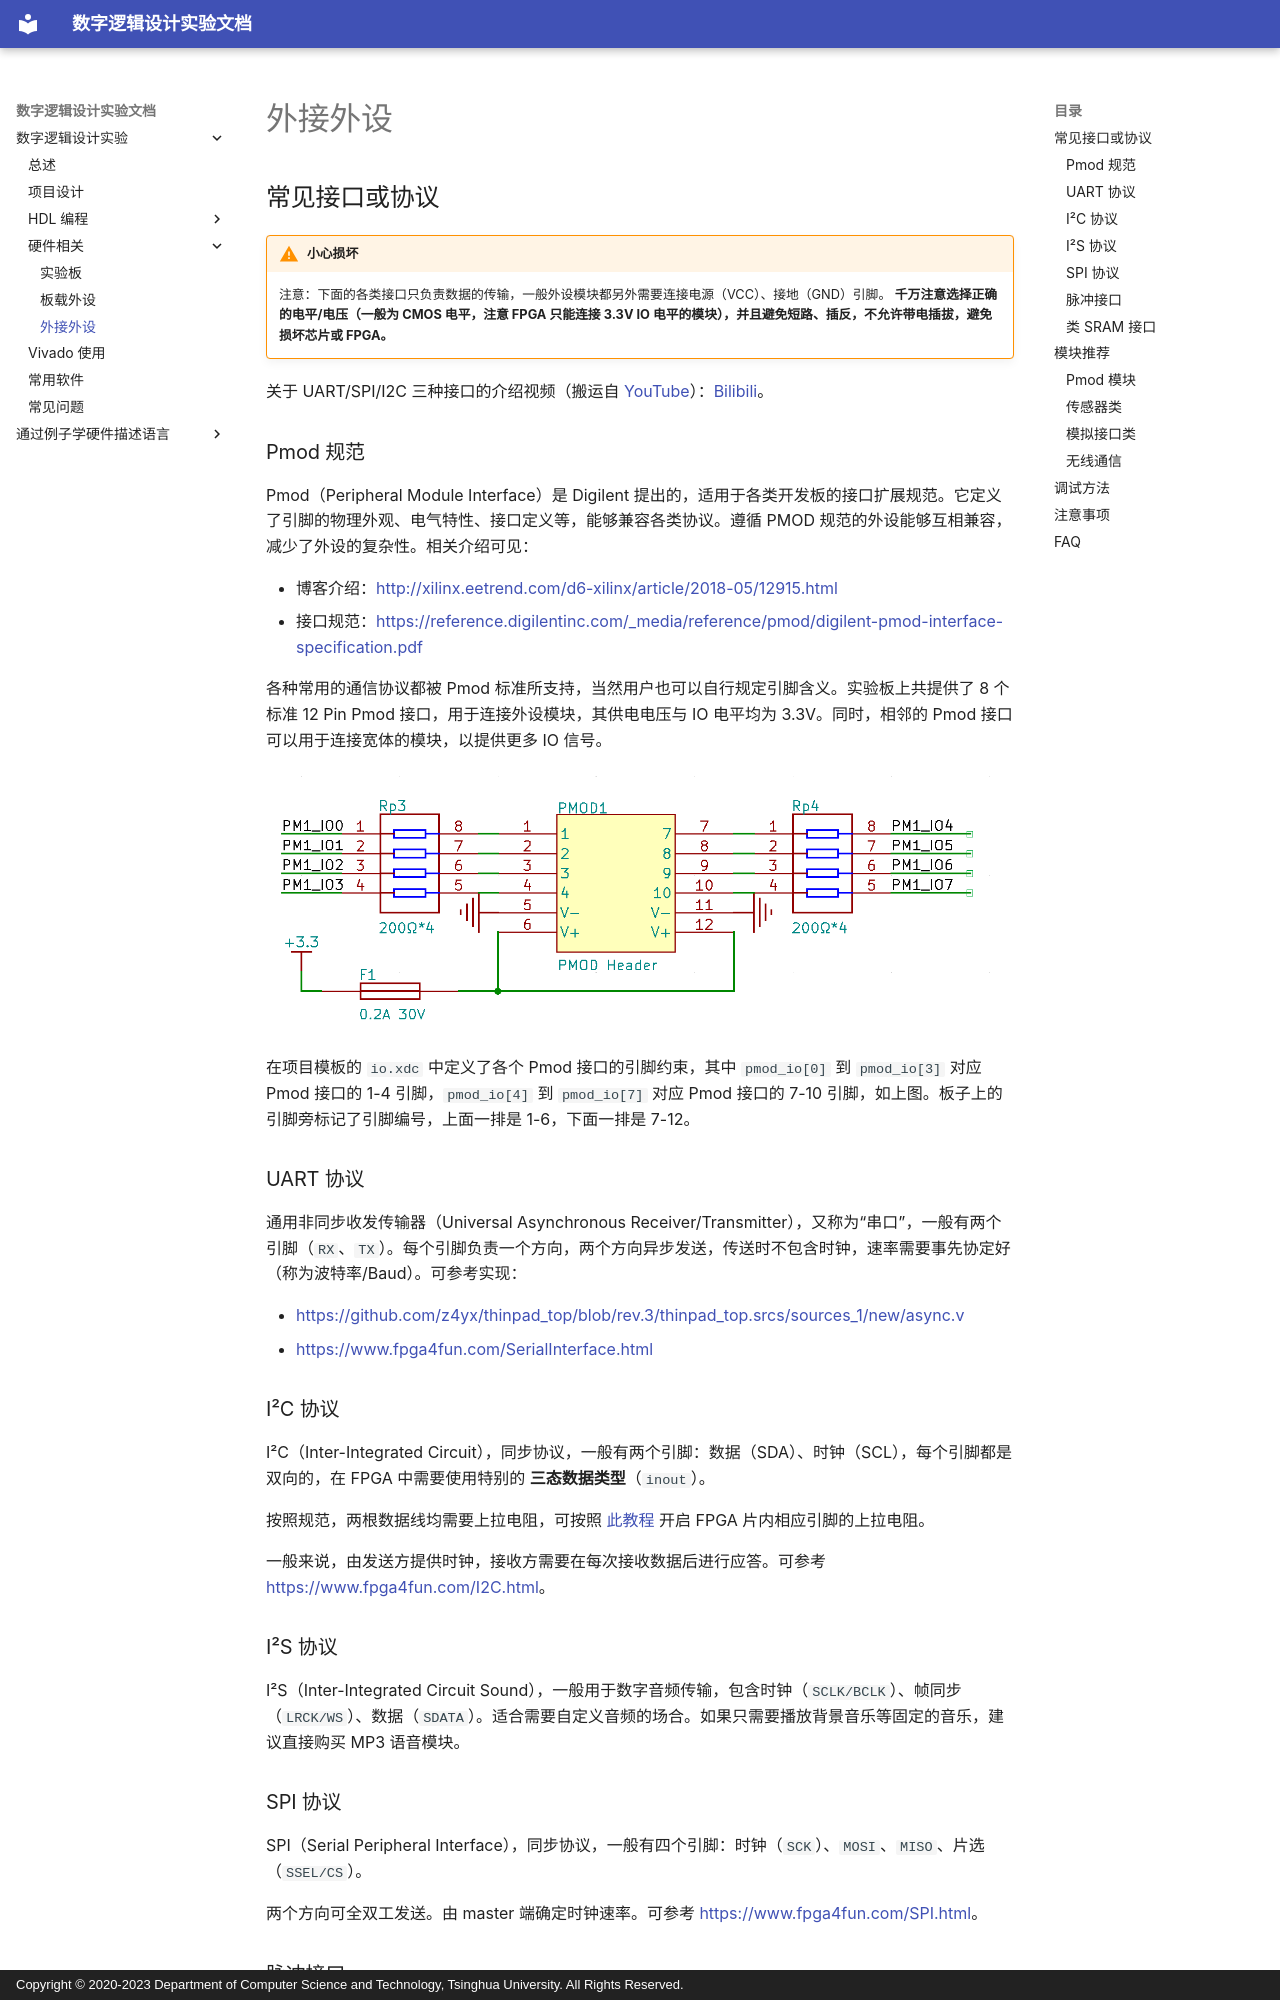

repository: thu-cs-lab/Digital-Design-Docs · page: hardware/peripheral/index.html · generator: mkdocs · copyright: Copyright © 2020-2023 Department of Computer Science and Technology, Tsinghua University. All Rights Reserved.

# 外接外设

## 常见接口或协议

!!! warning "小心损坏"

    注意：下面的各类接口只负责数据的传输，一般外设模块都另外需要连接电源（VCC）、接地（GND）引脚。
    **千万注意选择正确的电平/电压（一般为 CMOS 电平，注意 FPGA 只能连接 3.3V IO 电平的模块），并且避免短路、插反，不允许带电插拔，避免损坏芯片或 FPGA。**

关于 UART/SPI/I2C 三种接口的介绍视频（搬运自 [YouTube](https://www.youtube.com/watch?v=IyGwvGzrqp8)）：[Bilibili](https://www.bilibili.com/video/BV1D7411m7gh?from=search&seid=17456041608147636146)。 

### Pmod 规范

Pmod（Peripheral Module Interface）是 Digilent 提出的，适用于各类开发板的接口扩展规范。它定义了引脚的物理外观、电气特性、接口定义等，能够兼容各类协议。遵循 PMOD 规范的外设能够互相兼容，减少了外设的复杂性。相关介绍可见：

* 博客介绍：<http://xilinx.eetrend.com/d6-xilinx/article/2018-05/12915.html>
* 接口规范：<https://reference.digilentinc.com/_media/reference/pmod/digilent-pmod-interface-specification.pdf>

各种常用的通信协议都被 Pmod 标准所支持，当然用户也可以自行规定引脚含义。实验板上共提供了 8 个标准 12 Pin Pmod 接口，用于连接外设模块，其供电电压与 IO 电平均为 3.3V。同时，相邻的 Pmod 接口可以用于连接宽体的模块，以提供更多 IO 信号。

![](pmod_io.png)

在项目模板的 `io.xdc` 中定义了各个 Pmod 接口的引脚约束，其中 `pmod_io[0]` 到 `pmod_io[3]` 对应 Pmod 接口的 1-4 引脚，`pmod_io[4]` 到 `pmod_io[7]` 对应 Pmod 接口的 7-10 引脚，如上图。板子上的引脚旁标记了引脚编号，上面一排是 1-6，下面一排是 7-12。

### UART 协议

通用非同步收发传输器（Universal Asynchronous Receiver/Transmitter），又称为“串口”，一般有两个引脚（`RX`、`TX`）。每个引脚负责一个方向，两个方向异步发送，传送时不包含时钟，速率需要事先协定好（称为波特率/Baud）。可参考实现：

* <https://github.com/z4yx/thinpad_top/blob/rev.3/thinpad_top.srcs/sources_1/new/async.v>
* <https://www.fpga4fun.com/SerialInterface.html>

### I²C 协议

I²C（Inter-Integrated Circuit），同步协议，一般有两个引脚：数据（SDA）、时钟（SCL），每个引脚都是双向的，在 FPGA 中需要使用特别的 **三态数据类型**（`inout`）。

按照规范，两根数据线均需要上拉电阻，可按照 [此教程](https://electronics.stackexchange.com/questions/248248/altera-fpga-i-o-weak-pull-ups) 开启 FPGA 片内相应引脚的上拉电阻。

一般来说，由发送方提供时钟，接收方需要在每次接收数据后进行应答。可参考 <https://www.fpga4fun.com/I2C.html>。

### I²S 协议

I²S（Inter-Integrated Circuit Sound），一般用于数字音频传输，包含时钟（`SCLK/BCLK`）、帧同步（`LRCK/WS`）、数据（`SDATA`）。适合需要自定义音频的场合。如果只需要播放背景音乐等固定的音乐，建议直接购买 MP3 语音模块。

### SPI 协议

SPI（Serial Peripheral Interface），同步协议，一般有四个引脚：时钟（`SCK`）、`MOSI`、`MISO`、片选（`SSEL/CS`）。

两个方向可全双工发送。由 master 端确定时钟速率。可参考 <https://www.fpga4fun.com/SPI.html>。

### 脉冲接口

最简单的接口，直接输出或输入脉冲信号（由高低电平变化表示）。如超声波模块中，使用一个信号线控制超声波的发射，经过一段时间后，另一个引脚会收到返回的脉冲。或者类轨迹球模块中，可计数一段时间内的脉冲个数，表示向某个方向移动的距离。

### 类 SRAM 接口

类似于 SRAM 或者内置 ROM IP 等的使用方法，可以是同步或者异步接口。包括（可选）时钟（`CLK`）、片选（`CE`）、读使能（`RE`）、写使能（`WE`）、地址、数据。

## 模块推荐

!!! warning "注意电平"

    以下的模块为我们推荐的型号，但选择时 **并未确认模块的供电电压和 IO 电平**，购买和使用前请务必查看手册或向店家确认 IO 电平为 3.3V，以免损坏实验板。

实验板对外可提供 **5V/3.3V** 的供电电源，如果模块需要其他电压的电源，需要自行购买 DCDC 模块以转换电源电压。

如果需要同时连接多个模块，建议购买 **面包板**，并自学其使用/回忆电子学实验内容，方便公用电源、地线。

选购之前请务必对所选的模块有 **完整的了解**，包括其功能、接口、通讯协议等，使用前必须 **通读整篇文档或 datasheet**！
